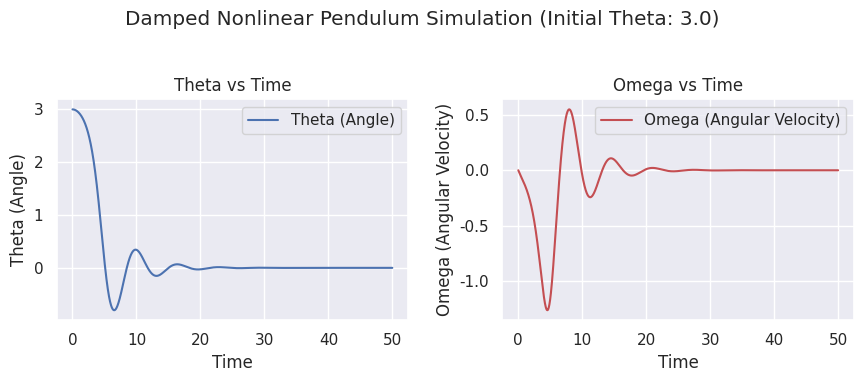

Source code (Python):
import numpy as np
import matplotlib.pyplot as plt
import seaborn as sns
import os

sns.set_theme()

# Check and create a directory for plots
plot_dir = 'damped_nonlinear_plots'
if not os.path.exists(plot_dir):
    os.makedirs(plot_dir)

# Pendulum's equation of motion
def pendulum_motion(theta, omega, t, k=0.5, phi=0.66667, A=0.00):
    return -np.sin(theta) - k * omega + A * np.cos(phi * t)

# Function to solve and plot the pendulum motion using the trapezoidal rule
def solve_and_plot_pendulum(nsteps, initial_conditions, motion_func, plot_dir):
    theta, omega, t, dt = initial_conditions
    thetas, omegas, times = np.zeros(nsteps), np.zeros(nsteps), np.zeros(nsteps)

    for step in range(nsteps):
        thetas[step], omegas[step] = theta, omega
        times[step] = t

        # Trapezoidal rule
        k1_theta, k1_omega = dt * omega, dt * motion_func(theta, omega, t)
        k2_theta = dt * (omega + k1_omega)
        k2_omega = dt * motion_func(theta + k1_theta, omega + k1_omega, t + dt)
        
        theta += (k1_theta + k2_theta) / 2
        omega += (k1_omega + k2_omega) / 2
        t += dt

    # Plotting 
    plt.figure(figsize=(9, 4))
    plt.subplot(1, 2, 1)
    plt.plot(times, thetas, label='Theta (Angle)')
    plt.xlabel('Time')
    plt.ylabel('Theta (Angle)')
    plt.title('Theta vs Time')
    plt.legend()
    
    plt.subplot(1, 2, 2)
    plt.plot(times, omegas, label='Omega (Angular Velocity)', color='r')
    plt.xlabel('Time')
    plt.ylabel('Omega (Angular Velocity)')
    plt.title('Omega vs Time')
    plt.legend()
    
    plt.suptitle(f"Damped Nonlinear Pendulum Simulation (Initial Theta: {initial_conditions[0]})")
    plt.tight_layout(rect=[0, 0.03, 1, 0.95])
    plt.savefig(f"{plot_dir}/pendulum_{initial_conditions[0]}.pdf")
    plt.savefig(f"{plot_dir}/pendulum_{initial_conditions[0]}.png")
    plt.show()

# Initial conditions
initial_conditions_list = [
    #theta, omega, t, dt
    (3.0, 0.0, 0.0, 0.01),
]

for initial_conditions in initial_conditions_list:
    solve_and_plot_pendulum(5000, initial_conditions, pendulum_motion, plot_dir)
